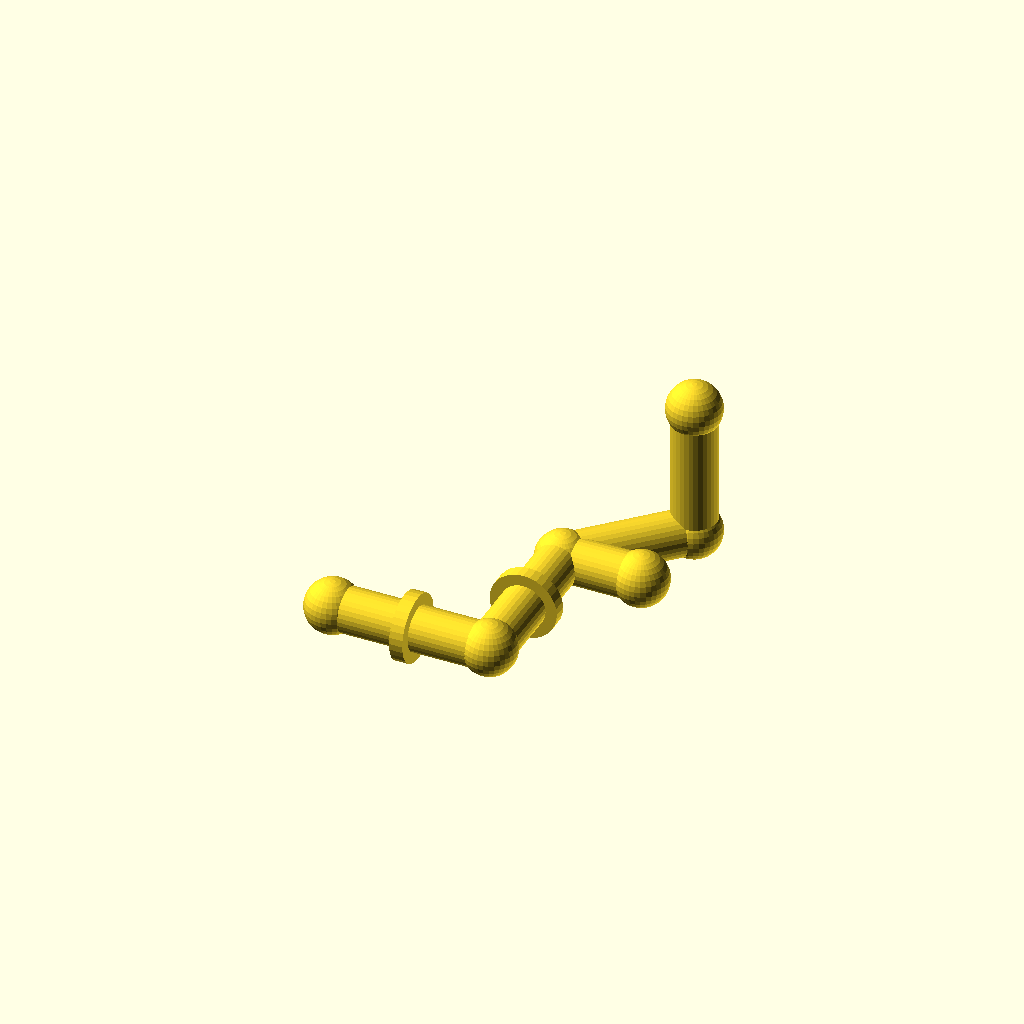
Cell 1 — every parameter at its default value.
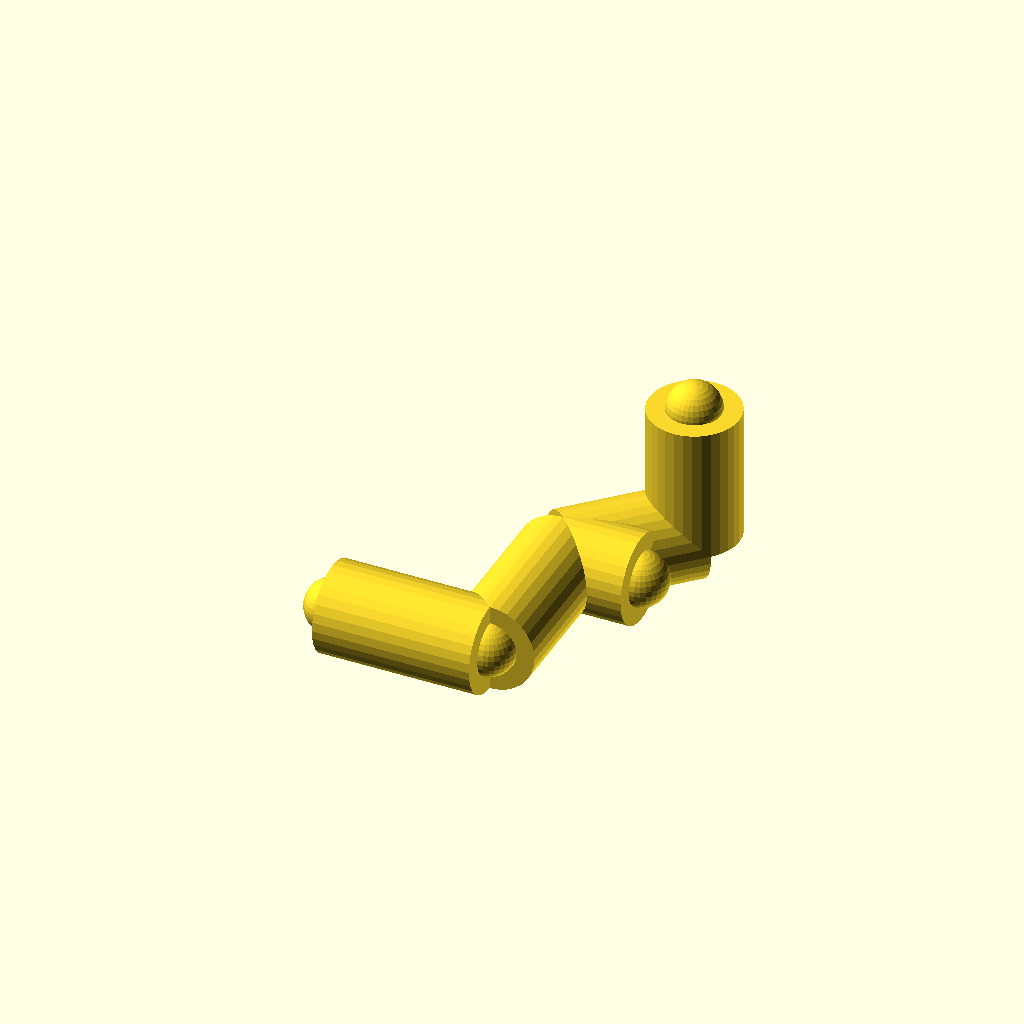
Cell 2: pipe_r = 20 (everything else at default).
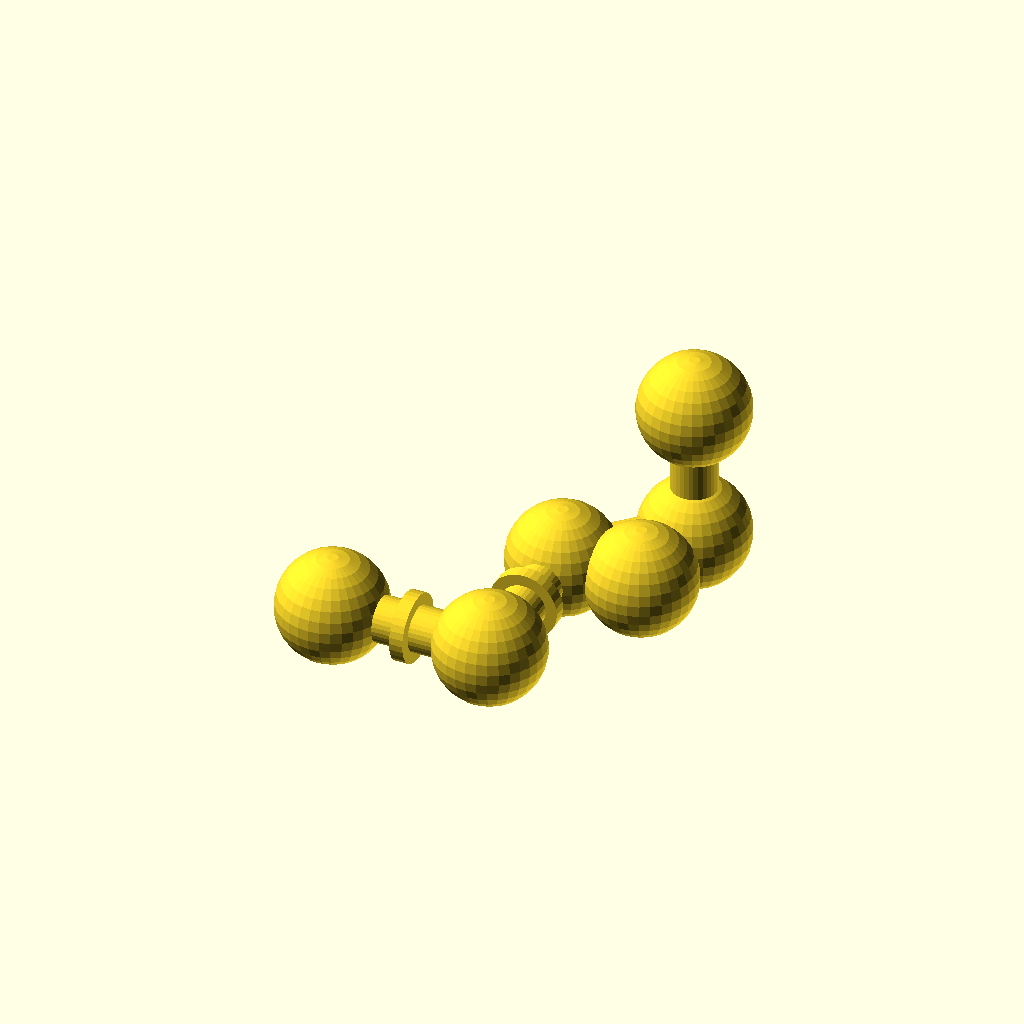
Cell 3 — joint_r set to 24, the other parameters unchanged.
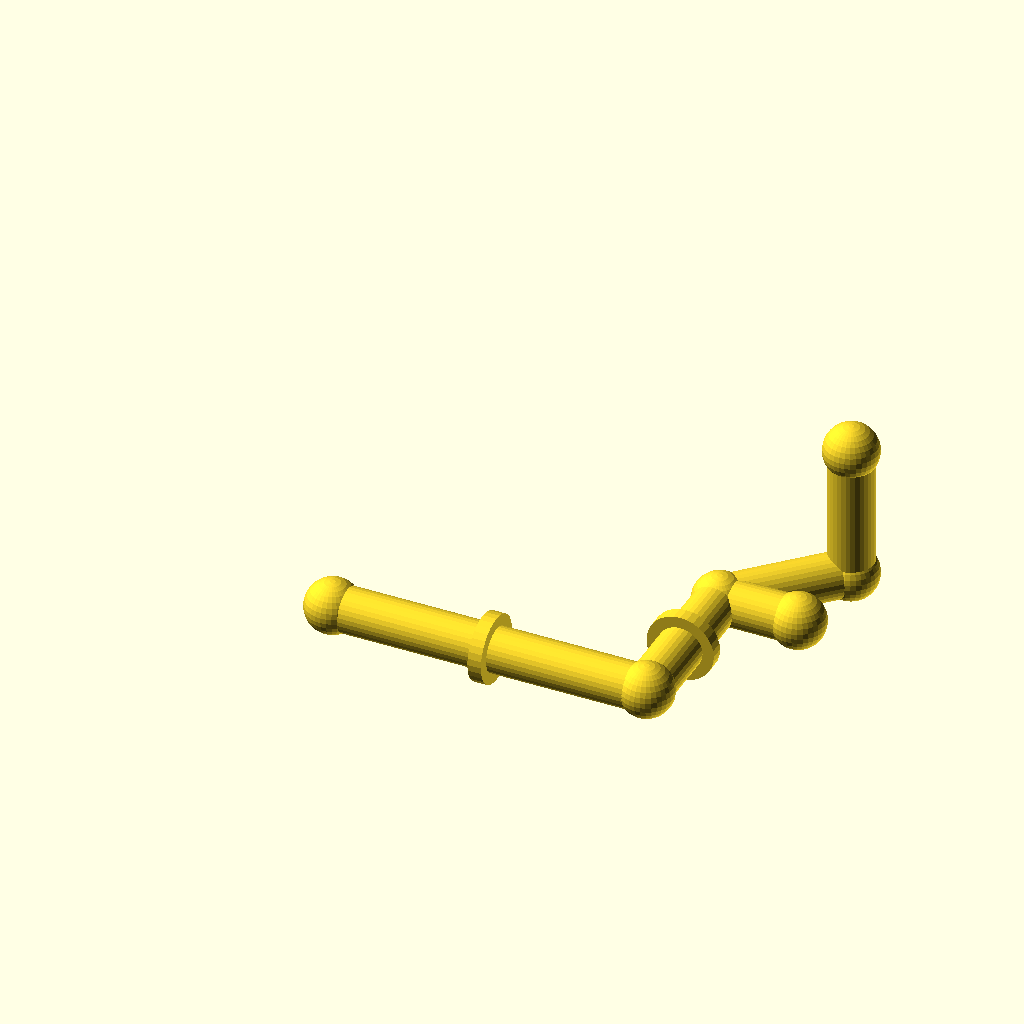
Cell 4: run_a = 140 (everything else at default).
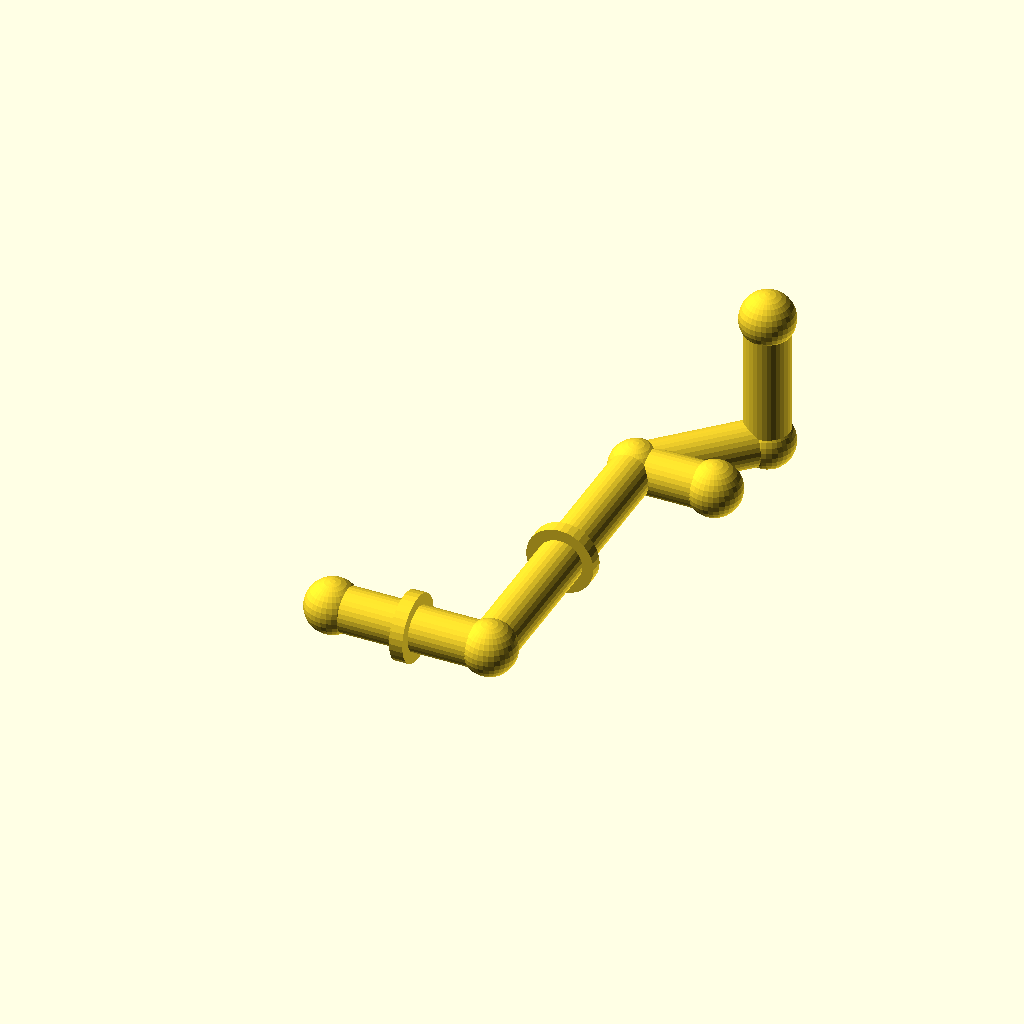
Cell 5: the same model with run_b = 140.
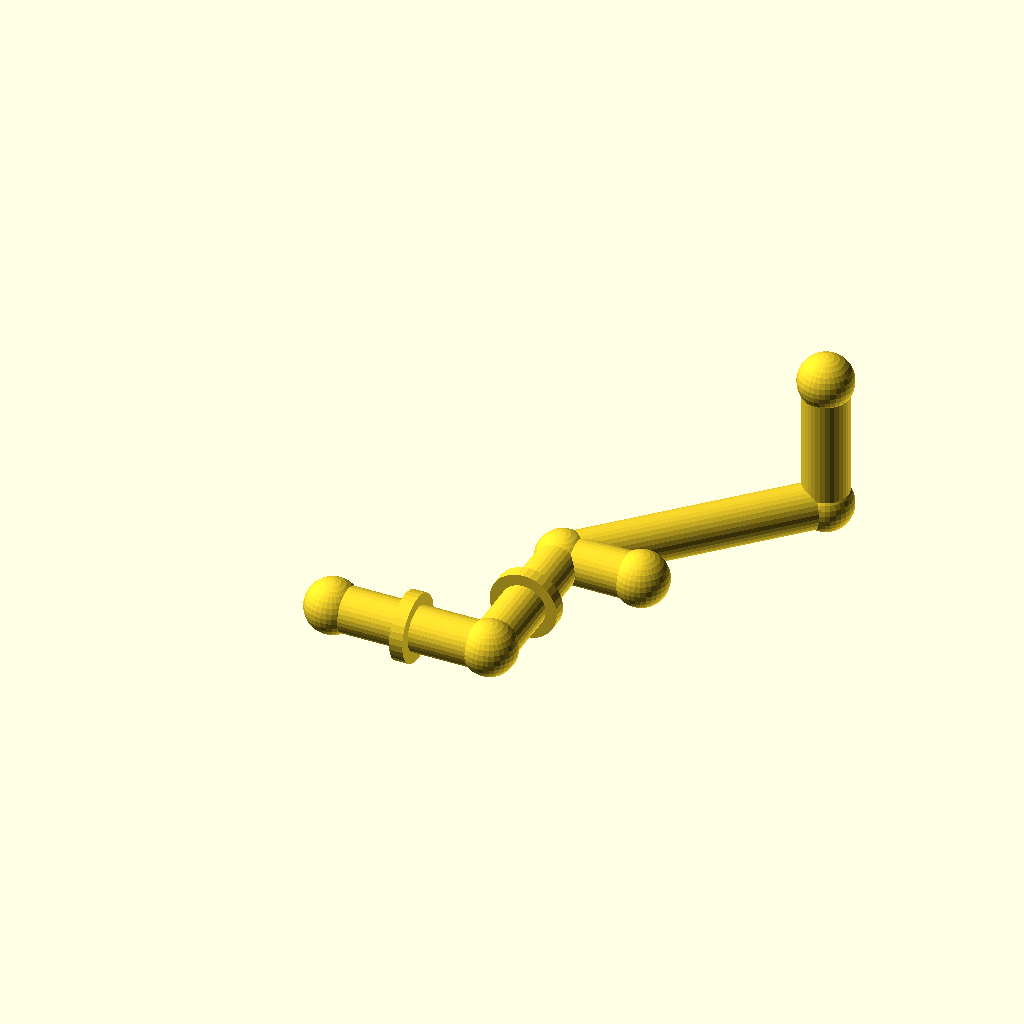
Cell 6 — diag set to 80, the other parameters unchanged.
All cells are drawn from one camera (rotation 55°, 0°, 25°, orthographic, colour scheme Cornfield), so only the parameter changes between them.
The OpenSCAD source (optional_data/data/gen2/pipes/part_0074.scad):
$fn = 32;

// ----------------------------------------------------------------------
// Pipe route: tube 20 mm, run 70 mm + 70 mm + 45 deg bend
// ----------------------------------------------------------------------

// --- parameters (mm) ---
pipe_r = 10;              // pipe outside radius
joint_r = 12;             // joint ball radius
run_a = 70;               // first straight run, X
run_b = 70;               // second straight run, Y
diag = 40;                // 45 degree run, per axis
run_c = 60;               // last straight run, Z
collar_d = 30;            // reinforcing collar diameter
collar_w = 6;             // collar width
brace_len = 35;           // branch stub length

module member(a, b, r) {
  /* rod: cylinder from joint a to joint b */
  d = b - a;
  length = norm(d);
  translate(a) rotate([0, acos(d[2] / length), atan2(d[1], d[0])])
    cylinder(h = length, r = r);
}

module joint(p, r) {
  /* ball at the joint centre */
  translate(p) sphere(r = r);
}

p0 = [0, 0, 0];
p1 = [run_a, 0, 0];
p2 = [run_a, run_b, 0];
p3 = [run_a + diag, run_b + diag, 0];
p4 = [run_a + diag, run_b + diag, run_c];

member(p0, p1, pipe_r);
member(p1, p2, pipe_r);
member(p2, p3, pipe_r);
member(p3, p4, pipe_r);
member(p2, [run_a + brace_len, run_b, 0], pipe_r);

/* joint balls */
joint(p0, joint_r);
joint(p1, joint_r);
joint(p2, joint_r);
joint(p3, joint_r);
joint(p4, joint_r);
joint([run_a + brace_len, run_b, 0], joint_r);

/* welded collars on the straight runs */
translate([run_a / 2, 0, 0]) rotate([0, 90, 0])
  cylinder(h = collar_w, d = collar_d, center = true);
translate([run_a, run_b / 2, 0]) rotate([90, 0, 0])
  cylinder(h = collar_w, d = collar_d, center = true);
Parameter table extracted from the source (name, type, default, range or options):
pipe_r: number, default 10
joint_r: number, default 12
run_a: number, default 70
run_b: number, default 70
diag: number, default 40
run_c: number, default 60
collar_d: number, default 30
collar_w: number, default 6
brace_len: number, default 35
